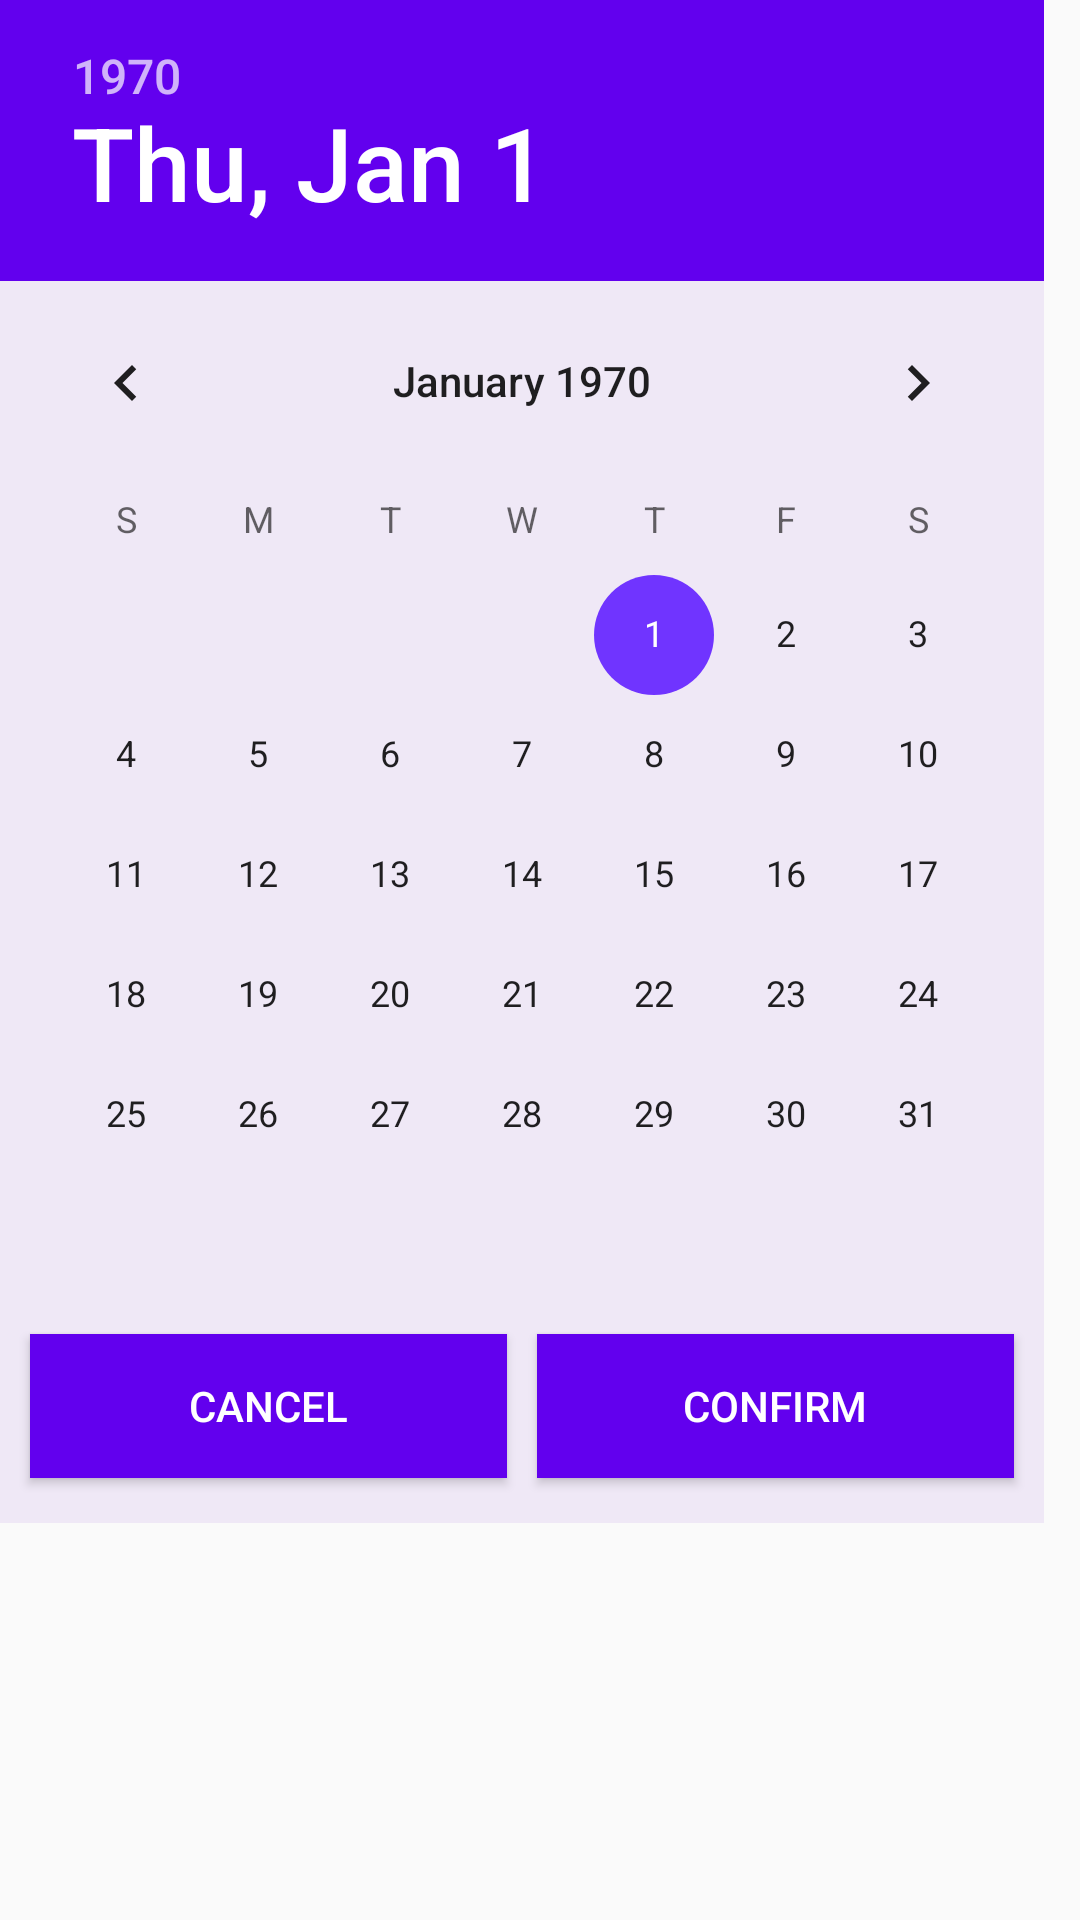

Reconstruct the res/layout file that produces this screen, plus the resources it refers to.
<!-- AndroidManifest.xml: application theme AppTheme -->
<!-- res/layout/pop_date.xml -->
<?xml version="1.0" encoding="utf-8"?>

<RelativeLayout xmlns:android="http://schemas.android.com/apk/res/android"
    xmlns:app="http://schemas.android.com/apk/res-auto"
    android:id="@+id/rl_popup"
    android:layout_width="wrap_content"
    android:layout_height="wrap_content">

    <LinearLayout
        android:layout_width="wrap_content"
        android:layout_height="wrap_content"
        android:background="#EFE8F6"
        android:orientation="vertical">

        <DatePicker
            android:id="@+id/dp"
            android:layout_width="wrap_content"
            android:layout_height="wrap_content"
            android:background="#EFE8F6"
            android:datePickerMode="calendar"
            android:headerBackground="#6200EE"
            android:paddingBottom="5dp" />

        <LinearLayout
            android:layout_width="match_parent"
            android:layout_height="match_parent"
            android:orientation="horizontal">

            <Button
                android:id="@+id/date_cancel_picker"
                android:layout_width="wrap_content"
                android:layout_height="wrap_content"
                android:layout_marginLeft="10dp"
                android:layout_marginTop="8dp"
                android:layout_marginRight="5dp"
                android:layout_marginBottom="15dp"
                android:layout_weight="1"
                android:background="#6200EE"
                android:text="CANCEL"
                android:textColor="#FFFFFF" />

            <Button
                android:id="@+id/date_save_picker"
                android:layout_width="wrap_content"
                android:layout_height="wrap_content"
                android:layout_marginLeft="5dp"
                android:layout_marginTop="8dp"
                android:layout_marginRight="10dp"
                android:layout_marginBottom="15dp"
                android:layout_weight="1"
                android:background="#6200EE"
                android:text="CONFIRM"
                android:textColor="#FFFFFF" />

        </LinearLayout>

    </LinearLayout>

</RelativeLayout>
<!-- resources referenced by this layout -->
<resources>
  <style name="AppTheme" parent="Theme.AppCompat.Light.DarkActionBar">
          
          <item name="colorPrimary">@color/colorPrimary</item>
          <item name="colorPrimaryDark">@color/colorPrimaryDark</item>
          <item name="colorAccent">@color/colorAccent</item>
          <item name="android:navigationBarColor">#000000</item>
      </style>
  <color name="colorPrimary">#6200EE</color>
  <color name="colorPrimaryDark">#3700B3</color>
  <color name="colorAccent">#7034FF</color>
</resources>
